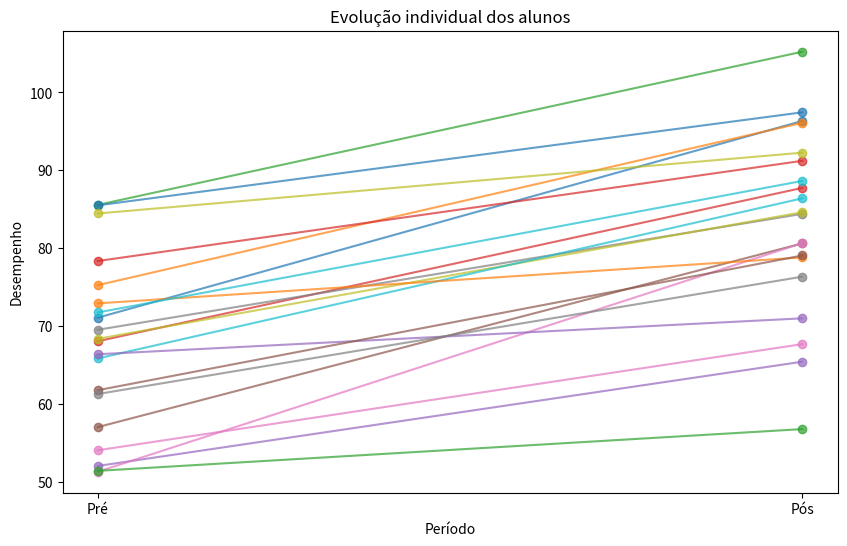

Write the Python code that produced this figure. (Note: this script raises an exception after producing the figure.)
import pandas as pd
import numpy as np

np.random.seed(42)

n_alunos = 10

ids_tratado = [f"T{i+1}" for i in range(n_alunos)]
ids_controle = [f"C{i+1}" for i in range(n_alunos)]

def gerar_linhas(id_list, tratado, efeito_tratamento=0):
    dados = []
    for aluno in id_list:
        # Individual fixed effect (alpha_i)
        efeito_fixo_individual = np.random.normal(10, 5)

        # Time shock (lambda_t)
        choque_tempo = {0: 0, 1: 7}

        # Pre period
        y_pre = 60 + efeito_fixo_individual + np.random.normal(0, 10) + choque_tempo[0]

        # Post period
        y_pos = y_pre + np.random.normal(5, 5) + choque_tempo[1]

        if tratado:
            y_pos += efeito_tratamento

        dados.append([aluno, tratado, 0, y_pre])
        dados.append([aluno, tratado, 1, y_pos])
    return dados

dados_tratado = gerar_linhas(ids_tratado, tratado=1, efeito_tratamento=10)
dados_controle = gerar_linhas(ids_controle, tratado=0)

df = pd.DataFrame(dados_tratado + dados_controle, columns=["ID", "Tratado", "Depois", "y"])
df.head()


import matplotlib.pyplot as plt

plt.figure(figsize=(10,6))

for aluno in df.ID.unique():
    sub = df[df.ID == aluno]
    plt.plot(sub.Depois, sub.y, marker='o', alpha=0.7)

plt.xticks([0,1], ["Pré","Pós"])
plt.xlabel("Período")
plt.ylabel("Desempenho")
plt.title("Evolução individual dos alunos")
plt.show()


import statsmodels.formula.api as smf

m1 = smf.ols("y ~ Tratado*Depois", data=df).fit()
print(m1.summary())


m2 = smf.ols("y ~ Tratado*Depois + C(ID)", data=df).fit()
print(m2.summary())


m3 = smf.ols("y ~ Tratado*Depois + C(ID) + C(Depois)", data=df).fit()
print(m3.summary())


df_group = df.groupby(['Tratado','Depois'])['y'].mean().reset_index()

plt.figure(figsize=(8,5))
for g in [0,1]:
    sub = df_group[df_group.Tratado == g]
    plt.plot(sub.Depois, sub.y, marker='o', label=f'Tratado={g}')

plt.xticks([0,1], ['Pré','Pós'])
plt.xlabel('Período')
plt.ylabel('Média do desempenho')
plt.title('Médias pré e pós (Tratado vs Controle)')
plt.legend()
plt.show()


efeitos_fixos_unidade = m3.params.filter(like="C(ID)")
efeitos_fixos_tempo = m3.params.filter(like="C(Depois)")

efeitos_fixos_unidade, efeitos_fixos_tempo
